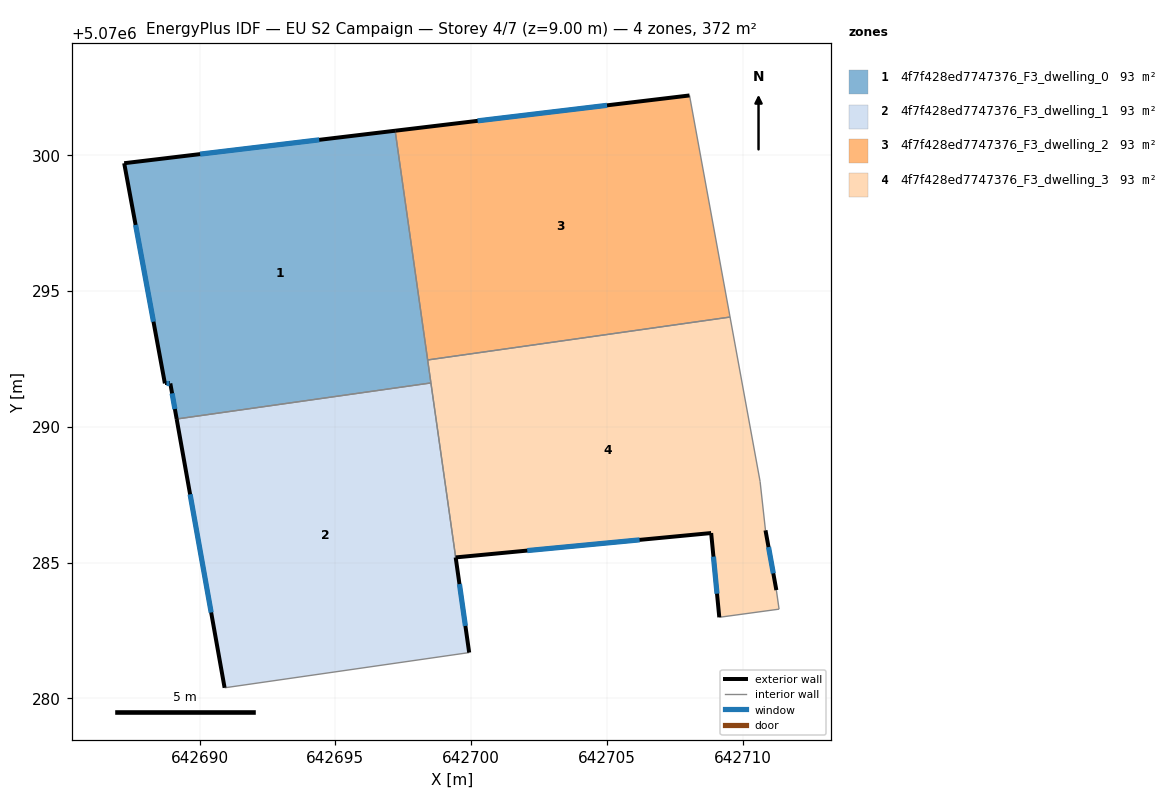
=== STOREY PLAN SPEC (per zone: floor XY polygon, exterior-wall plan segments, windows/doors) ===
zone 1: 4f7f428ed7747376_F3_dwelling_0  (93.1 m²)
  floor: (642697.20, 5070300.90) (642698.52, 5070291.61) (642689.16, 5070290.28) (642688.92, 5070291.59) (642688.72, 5070291.59) (642687.22, 5070299.70)
  exterior wall: (642697.20, 5070300.90) – (642687.22, 5070299.70)  [10.0 m]
    window: (642694.40, 5070300.56) – (642690.02, 5070300.04)  [5.8 m²]
  exterior wall: (642688.92, 5070291.59) – (642689.16, 5070290.28)  [1.3 m]
    window: (642688.99, 5070291.23) – (642689.09, 5070290.65)  [0.8 m²]
  exterior wall: (642688.72, 5070291.59) – (642688.92, 5070291.59)  [0.2 m]
    window: (642688.78, 5070291.59) – (642688.87, 5070291.59)  [0.1 m²]
  exterior wall: (642687.22, 5070299.70) – (642688.72, 5070291.59)  [8.2 m]
    window: (642687.64, 5070297.43) – (642688.30, 5070293.87)  [4.8 m²]
  interior walls: 3
zone 2: 4f7f428ed7747376_F3_dwelling_1  (93.1 m²)
  floor: (642698.52, 5070291.61) (642699.93, 5070281.68) (642690.92, 5070280.39) (642689.16, 5070290.28)
  exterior wall: (642689.16, 5070290.28) – (642690.92, 5070280.39)  [10.1 m]
    window: (642689.65, 5070287.51) – (642690.43, 5070283.16)  [5.8 m²]
  exterior wall: (642699.93, 5070281.68) – (642699.43, 5070285.19)  [3.5 m]
    window: (642699.79, 5070282.67) – (642699.57, 5070284.21)  [2.1 m²]
  interior walls: 3
zone 3: 4f7f428ed7747376_F3_dwelling_2  (93.1 m²)
  floor: (642708.04, 5070302.20) (642709.53, 5070294.04) (642698.40, 5070292.46) (642697.20, 5070300.90)
  exterior wall: (642708.04, 5070302.20) – (642697.20, 5070300.90)  [10.9 m]
    window: (642705.00, 5070301.83) – (642700.24, 5070301.26)  [6.3 m²]
  interior walls: 3
zone 4: 4f7f428ed7747376_F3_dwelling_3  (93.1 m²)
  floor: (642709.53, 5070294.04) (642710.64, 5070287.99) (642710.84, 5070286.18) (642711.24, 5070283.98) (642711.34, 5070283.28) (642709.14, 5070282.98) (642708.84, 5070286.08) (642699.43, 5070285.19) (642698.40, 5070292.46)
  exterior wall: (642708.84, 5070286.08) – (642709.14, 5070282.98)  [3.1 m]
    window: (642708.92, 5070285.22) – (642709.05, 5070283.85)  [1.8 m²]
  exterior wall: (642699.43, 5070285.19) – (642708.84, 5070286.08)  [9.4 m]
    window: (642702.06, 5070285.44) – (642706.20, 5070285.83)  [5.5 m²]
  exterior wall: (642711.24, 5070283.98) – (642710.84, 5070286.18)  [2.2 m]
    window: (642711.12, 5070284.60) – (642710.95, 5070285.57)  [1.3 m²]
  interior walls: 7

=== DERIVED (storey summary) ===
Building: EU S2 Campaign
Storey: 4 of 7  (floor level z = 9.00 m)
Storey gross floor area: 372.5 m²
Zones on this storey: 4
  - 4f7f428ed7747376_F3_dwelling_0: floor 93.1 m²; exterior wall 19.8 m (59.5 m²); 4 window(s) 11.5 m²; WWR 19.3%
  - 4f7f428ed7747376_F3_dwelling_1: floor 93.1 m²; exterior wall 13.6 m (40.8 m²); 2 window(s) 7.9 m²; WWR 19.3%
  - 4f7f428ed7747376_F3_dwelling_2: floor 93.1 m²; exterior wall 10.9 m (32.7 m²); 1 window(s) 6.3 m²; WWR 19.3%
  - 4f7f428ed7747376_F3_dwelling_3: floor 93.1 m²; exterior wall 14.8 m (44.4 m²); 3 window(s) 8.6 m²; WWR 19.3%
Zone adjacency (shared interzone walls):
  - 4f7f428ed7747376_F3_dwelling_0 ↔ 4f7f428ed7747376_F3_dwelling_1
  - 4f7f428ed7747376_F3_dwelling_0 ↔ 4f7f428ed7747376_F3_dwelling_2
  - 4f7f428ed7747376_F3_dwelling_0 ↔ 4f7f428ed7747376_F3_dwelling_3
  - 4f7f428ed7747376_F3_dwelling_1 ↔ 4f7f428ed7747376_F3_dwelling_3
  - 4f7f428ed7747376_F3_dwelling_2 ↔ 4f7f428ed7747376_F3_dwelling_3